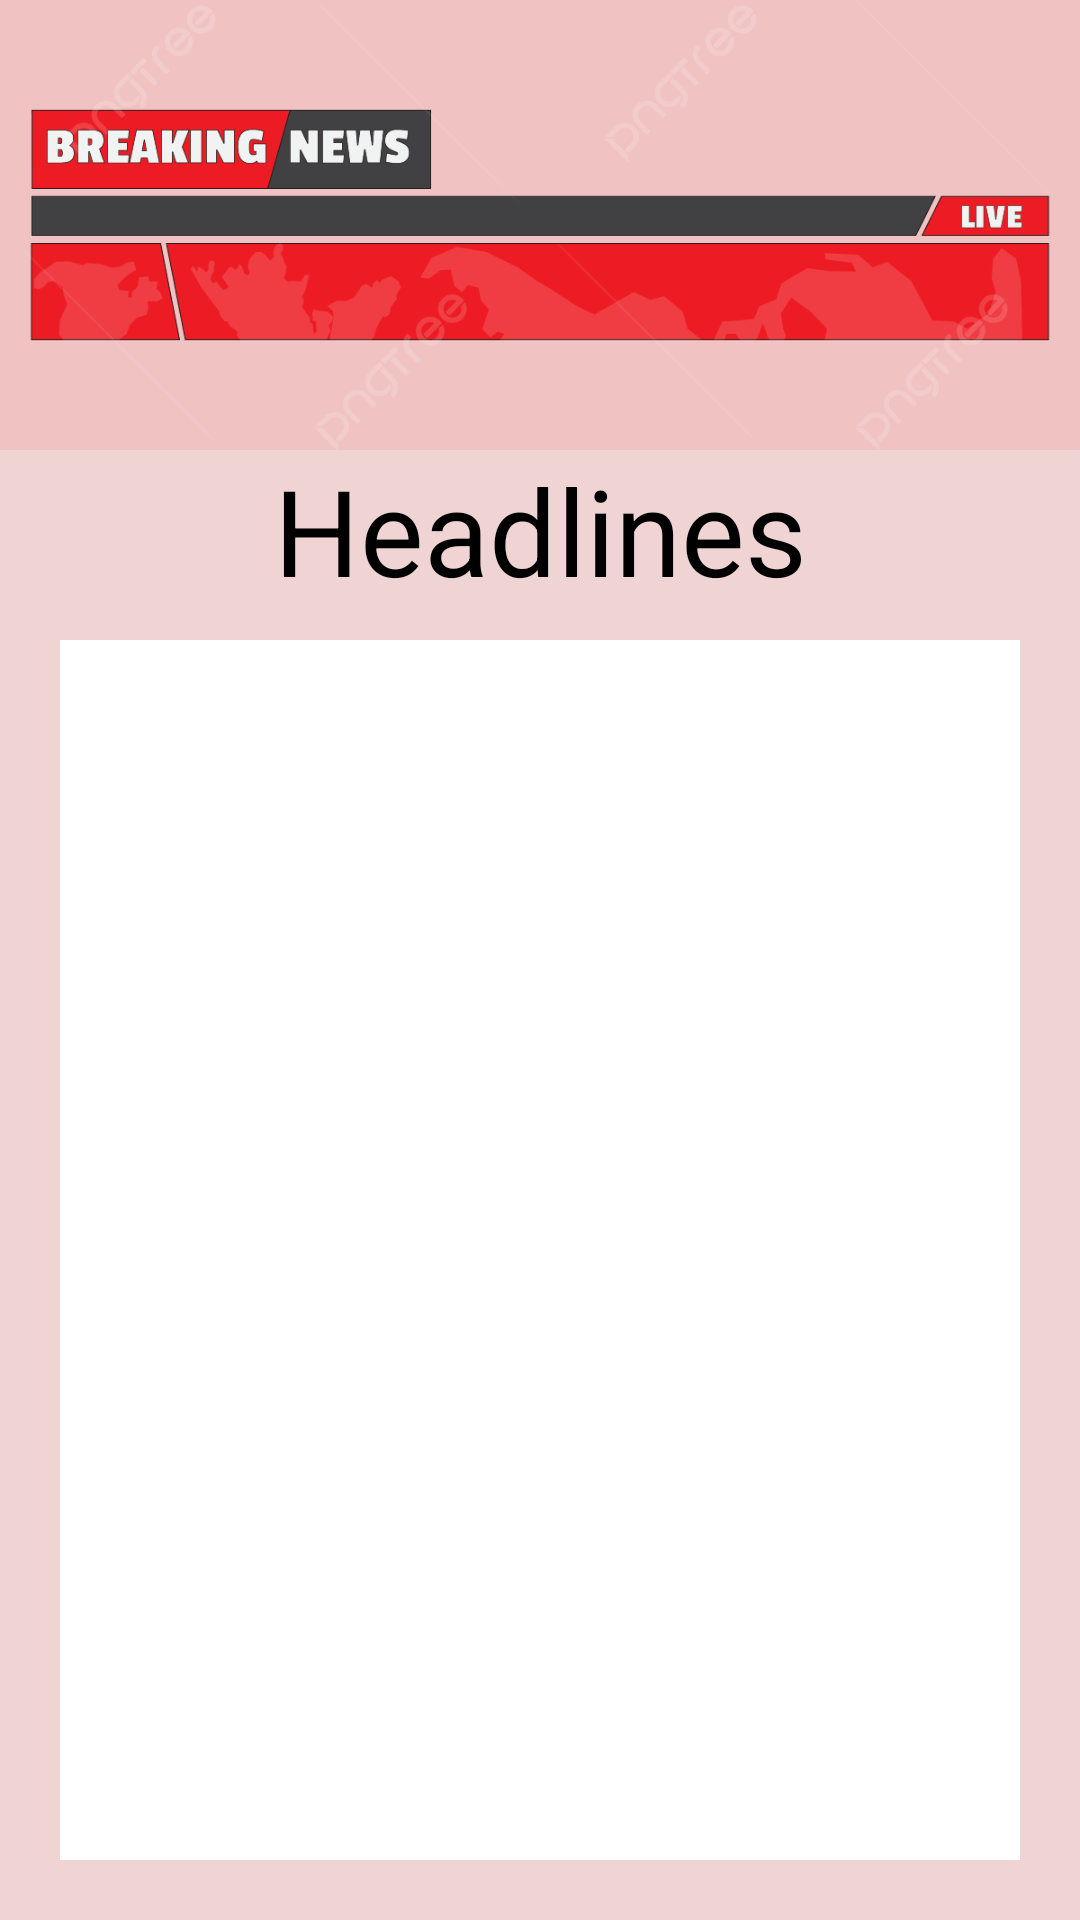

The Android layout XML behind this screen, and the referenced resources:
<!-- AndroidManifest.xml: application theme BottomNavigation -->
<!-- res/layout/fragment_headlines.xml -->
<?xml version="1.0" encoding="utf-8"?>
<LinearLayout xmlns:android="http://schemas.android.com/apk/res/android"
    android:layout_width="match_parent"
    android:layout_height="match_parent"
    android:orientation="vertical"
    android:background="#f0d3d3">

    
    <LinearLayout
        android:layout_width="match_parent"
        android:layout_height="wrap_content"
        android:orientation="vertical">

        <ImageView
            android:layout_width="match_parent"
            android:layout_height="150dp"
            android:src="@drawable/news"
            android:background="#f0c2c2"
            android:scaleType="centerCrop"
            android:adjustViewBounds="true"/>

        <TextView
            android:layout_width="match_parent"
            android:layout_height="wrap_content"
            android:text="Headlines"
            android:textAlignment="center"
            android:textStyle="normal"
            android:textSize="40sp"
            android:textColor="@color/black"
            android:layout_marginBottom="10dp"/>
    </LinearLayout>

    <androidx.recyclerview.widget.RecyclerView
        android:id="@+id/recyclerView"
        android:layout_width="match_parent"
        android:layout_height="0dp"
        android:layout_weight="1"
        android:layout_marginRight="20dp"
        android:layout_marginLeft="20dp"
        android:layout_marginBottom="20dp"
        android:padding="30dp"
        android:background="@color/white" />
</LinearLayout>
<!-- resources referenced by this layout -->
<resources>
  <color name="black">#FF000000</color>
  <color name="white">#FFFFFFFF</color>
  <!-- drawable news: png bitmap (drawable, 53761 bytes) -->
  <style name="BottomNavigation" parent="Theme.AppCompat.Light">
          <item name="colorPrimary">#3df007</item>
          <item name="colorPrimaryDark">#FF000000</item>
          <item name="colorAccent">#e63535</item>
  
          <item name="itemTextColor">@color/white</item>
          <item name="itemIconTint">@color/white</item>
          <item name="android:textColor">@android:color/black</item>
      </style>
</resources>
